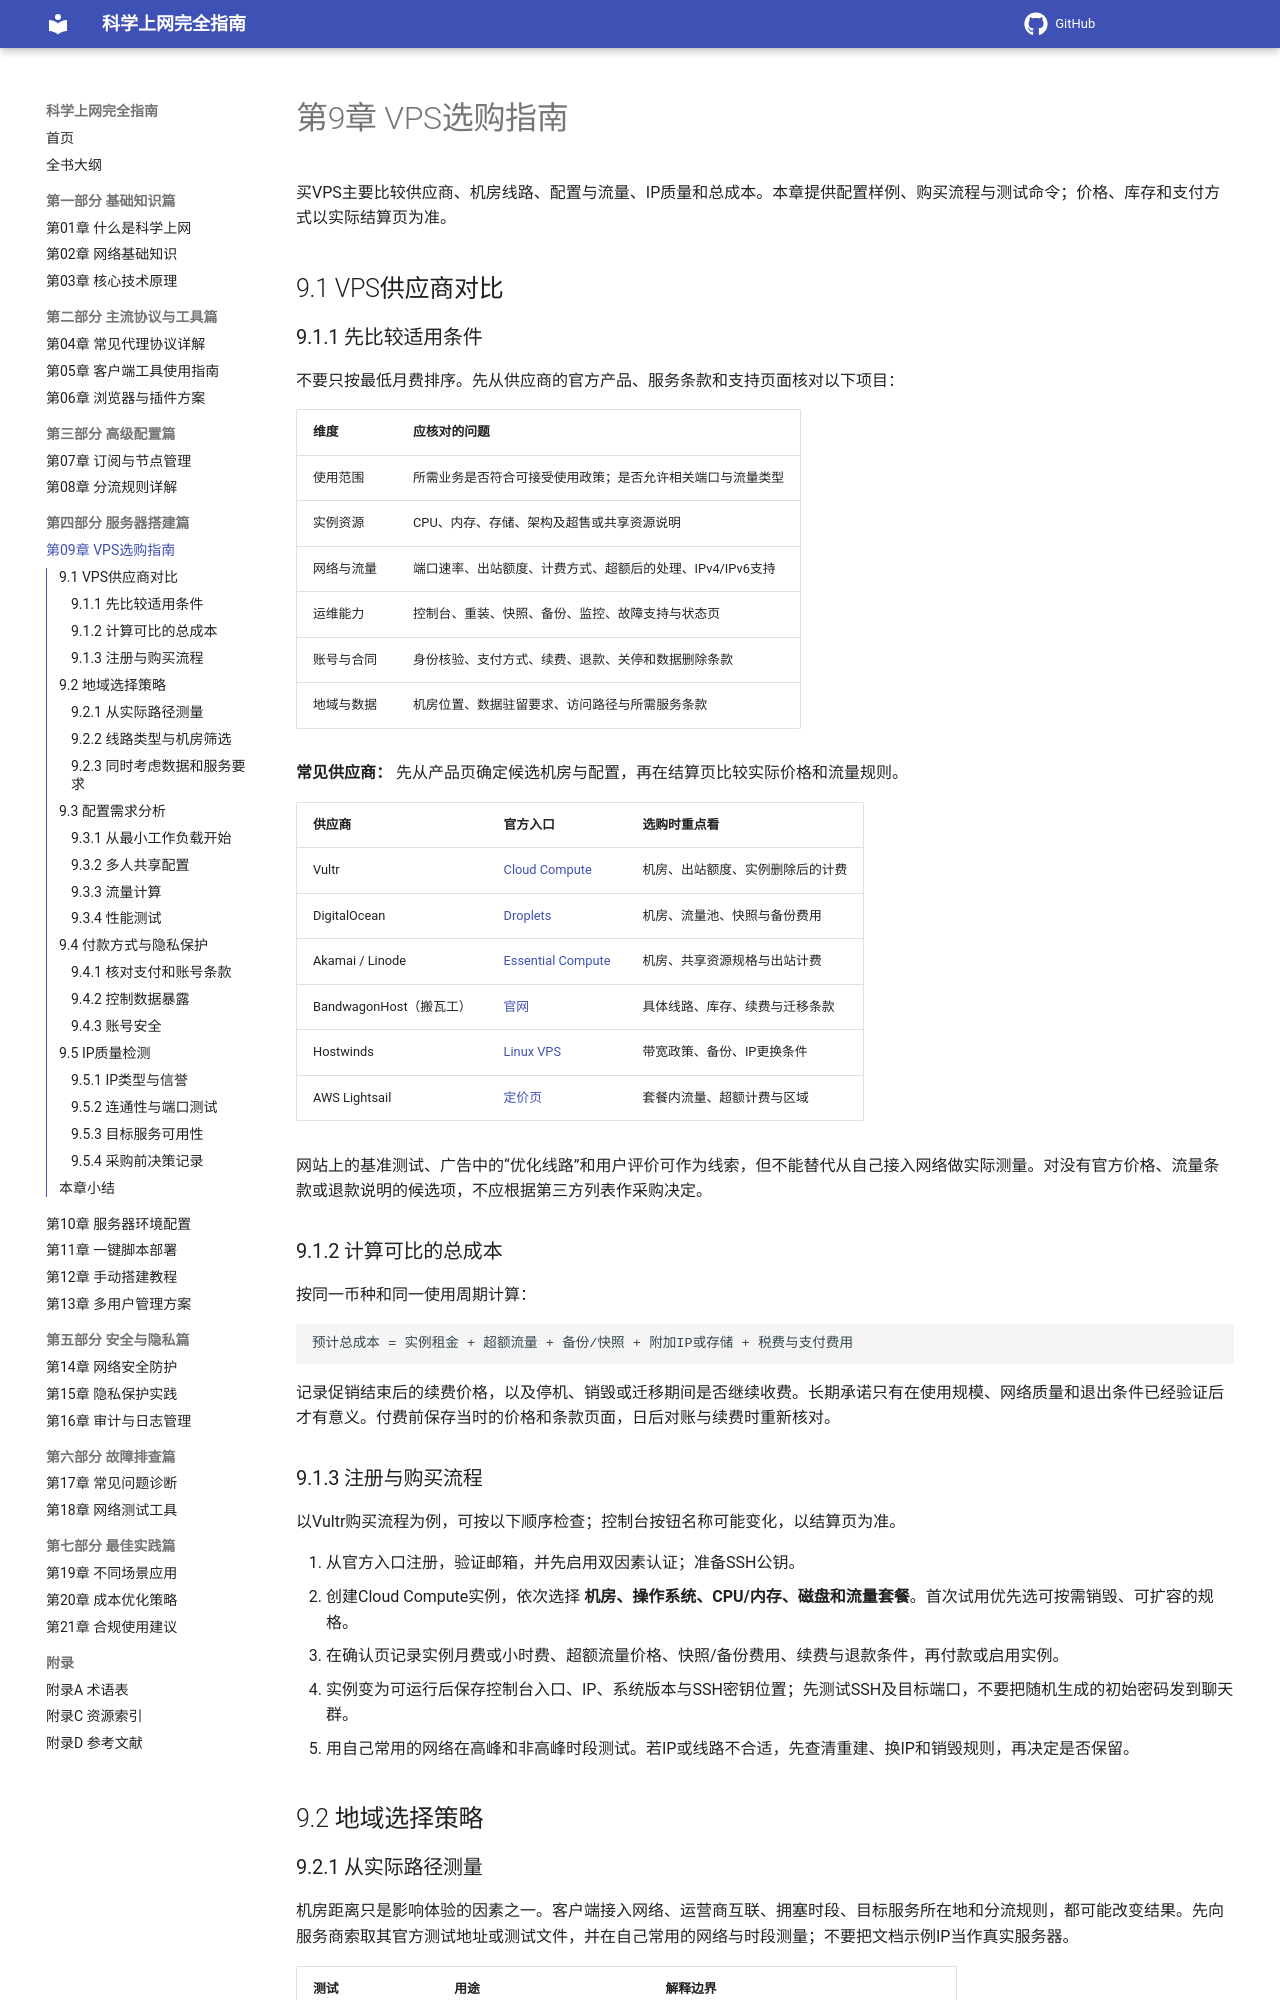

repository: ihmily/network-proxy-guide · page: 第四部分-服务器搭建篇/第09章-VPS选购指南/index.html · generator: mkdocs

# 第9章 VPS选购指南

买VPS主要比较供应商、机房线路、配置与流量、IP质量和总成本。本章提供配置样例、购买流程与测试命令；价格、库存和支付方式以实际结算页为准。

## 9.1 VPS供应商对比

### 9.1.1 先比较适用条件

不要只按最低月费排序。先从供应商的官方产品、服务条款和支持页面核对以下项目：

| 维度 | 应核对的问题 |
|------|--------------|
| 使用范围 | 所需业务是否符合可接受使用政策；是否允许相关端口与流量类型 |
| 实例资源 | CPU、内存、存储、架构及超售或共享资源说明 |
| 网络与流量 | 端口速率、出站额度、计费方式、超额后的处理、IPv4/IPv6支持 |
| 运维能力 | 控制台、重装、快照、备份、监控、故障支持与状态页 |
| 账号与合同 | 身份核验、支付方式、续费、退款、关停和数据删除条款 |
| 地域与数据 | 机房位置、数据驻留要求、访问路径与所需服务条款 |

**常见供应商：** 先从产品页确定候选机房与配置，再在结算页比较实际价格和流量规则。

| 供应商 | 官方入口 | 选购时重点看 |
|---|---|---|
| Vultr | [Cloud Compute](https://www.vultr.com/products/cloud-compute/) | 机房、出站额度、实例删除后的计费 |
| DigitalOcean | [Droplets](https://www.digitalocean.com/products/droplets) | 机房、流量池、快照与备份费用 |
| Akamai / Linode | [Essential Compute](https://www.akamai.com/products/essential-compute) | 机房、共享资源规格与出站计费 |
| BandwagonHost（搬瓦工） | [官网](https://bandwagonhost.com/) | 具体线路、库存、续费与迁移条款 |
| Hostwinds | [Linux VPS](https://www.hostwinds.com/vps/linux) | 带宽政策、备份、IP更换条件 |
| AWS Lightsail | [定价页](https://aws.amazon.com/lightsail/pricing/) | 套餐内流量、超额计费与区域 |

网站上的基准测试、广告中的“优化线路”和用户评价可作为线索，但不能替代从自己接入网络做实际测量。对没有官方价格、流量条款或退款说明的候选项，不应根据第三方列表作采购决定。

### 9.1.2 计算可比的总成本

按同一币种和同一使用周期计算：

```text
预计总成本 = 实例租金 + 超额流量 + 备份/快照 + 附加IP或存储 + 税费与支付费用
```

记录促销结束后的续费价格，以及停机、销毁或迁移期间是否继续收费。长期承诺只有在使用规模、网络质量和退出条件已经验证后才有意义。付费前保存当时的价格和条款页面，日后对账与续费时重新核对。

### 9.1.3 注册与购买流程

以Vultr购买流程为例，可按以下顺序检查；控制台按钮名称可能变化，以结算页为准。

1. 从官方入口注册，验证邮箱，并先启用双因素认证；准备SSH公钥。
2. 创建Cloud Compute实例，依次选择 **机房、操作系统、CPU/内存、磁盘和流量套餐**。首次试用优先选可按需销毁、可扩容的规格。
3. 在确认页记录实例月费或小时费、超额流量价格、快照/备份费用、续费与退款条件，再付款或启用实例。
4. 实例变为可运行后保存控制台入口、IP、系统版本与SSH密钥位置；先测试SSH及目标端口，不要把随机生成的初始密码发到聊天群。
5. 用自己常用的网络在高峰和非高峰时段测试。若IP或线路不合适，先查清重建、换IP和销毁规则，再决定是否保留。

## 9.2 地域选择策略
